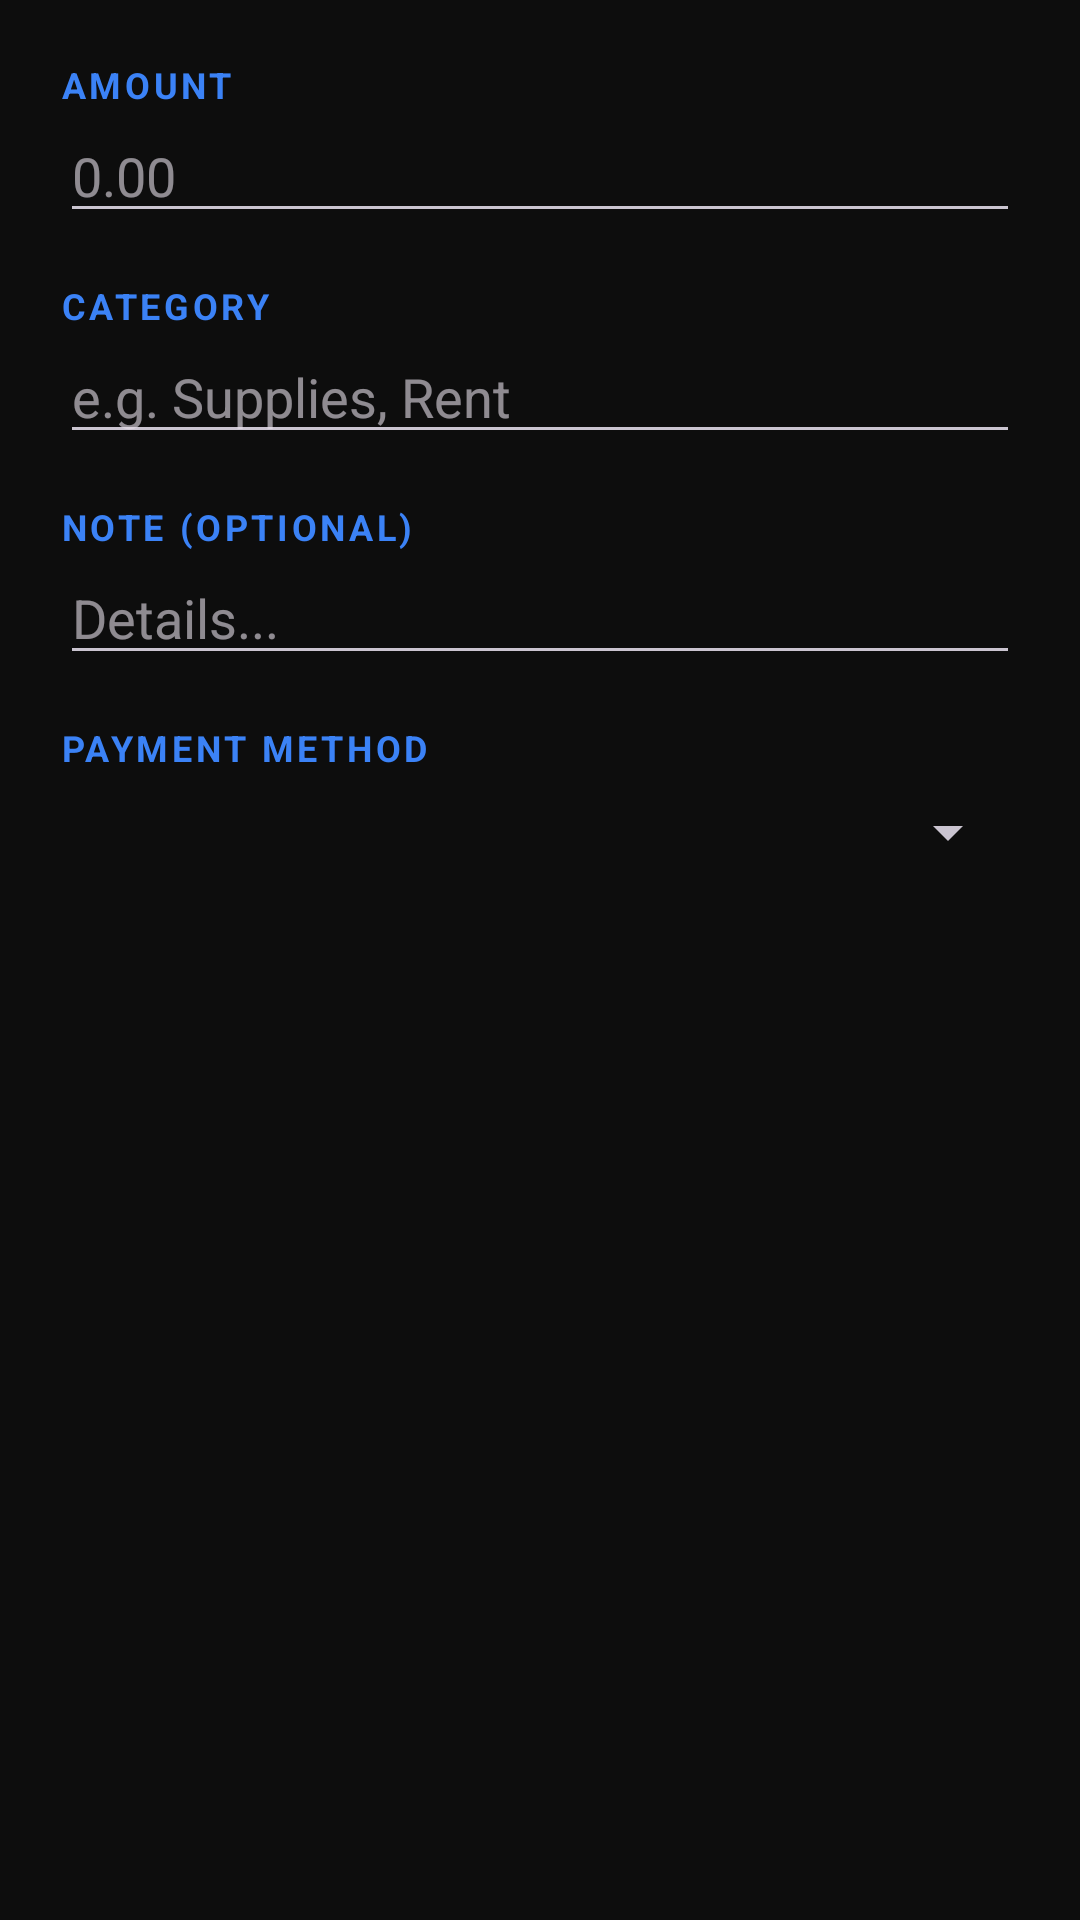

Layout XML and referenced resources for this Android screen:
<!-- AndroidManifest.xml: application theme Theme.TadiwaPrintBuddy -->
<!-- res/layout/dialog_add_expense.xml -->
<?xml version="1.0" encoding="utf-8"?>
<LinearLayout xmlns:android="http://schemas.android.com/apk/res/android"
    android:layout_width="match_parent"
    android:layout_height="wrap_content"
    android:orientation="vertical"
    android:padding="20dp">

    <TextView
        style="@style/TextAppearance.App.Label"
        android:layout_width="wrap_content"
        android:layout_height="wrap_content"
        android:text="Amount"
        android:textColor="@color/brand_secondary"
        android:textStyle="bold" />

    <EditText
        android:id="@+id/editAmount"
        android:layout_width="match_parent"
        android:layout_height="wrap_content"
        android:hint="0.00"
        android:inputType="numberDecimal"
        android:textColor="@color/text_primary" />

    <TextView
        style="@style/TextAppearance.App.Label"
        android:layout_width="wrap_content"
        android:layout_height="wrap_content"
        android:layout_marginTop="16dp"
        android:text="Category"
        android:textColor="@color/brand_secondary"
        android:textStyle="bold" />

    <EditText
        android:id="@+id/editCategory"
        android:layout_width="match_parent"
        android:layout_height="wrap_content"
        android:hint="e.g. Supplies, Rent"
        android:inputType="textCapSentences"
        android:textColor="@color/text_primary" />

    <TextView
        style="@style/TextAppearance.App.Label"
        android:layout_width="wrap_content"
        android:layout_height="wrap_content"
        android:layout_marginTop="16dp"
        android:text="Note (Optional)"
        android:textColor="@color/brand_secondary"
        android:textStyle="bold" />

    <EditText
        android:id="@+id/editNote"
        android:layout_width="match_parent"
        android:layout_height="wrap_content"
        android:hint="Details..."
        android:inputType="textCapSentences"
        android:textColor="@color/text_primary" />

    <TextView
        style="@style/TextAppearance.App.Label"
        android:layout_width="wrap_content"
        android:layout_height="wrap_content"
        android:layout_marginTop="16dp"
        android:text="Payment Method"
        android:textColor="@color/brand_secondary"
        android:textStyle="bold" />

    <Spinner
        android:id="@+id/spinnerPaymentMethod"
        android:layout_width="match_parent"
        android:layout_height="wrap_content"
        android:layout_marginTop="8dp" />

</LinearLayout>
<!-- resources referenced by this layout -->
<resources>
  <color name="brand_secondary">#3B82F6</color>
  <color name="text_primary">#FFFFFF</color>
  <style name="TextAppearance.App.Label">
          <item name="android:textSize">@dimen/text_label</item>
          <item name="android:textStyle">bold</item>
          <item name="android:textColor">@color/text_secondary</item>
          <item name="android:textAllCaps">true</item>
          <item name="android:letterSpacing">0.1</item>
      </style>
  <style name="Theme.TadiwaPrintBuddy" parent="Base.Theme.TadiwaPrintBuddy" />
  <dimen name="text_label">12sp</dimen>
  <color name="text_secondary">#9E9E9E</color>
  <style name="Base.Theme.TadiwaPrintBuddy" parent="Theme.Material3.Dark.NoActionBar">
          <item name="isLightTheme">false</item>
  
          
          <item name="colorPrimary">@color/primary_accent</item>
          <item name="colorOnPrimary">@color/white</item>
          <item name="colorSurface">@color/surface_card</item>
          <item name="colorOnSurface">@color/text_primary</item>
          <item name="android:colorBackground">@color/primary_bg</item>
          <item name="android:windowBackground">@color/primary_bg</item>
  
          <item name="colorError">@color/destructive</item>
          <item name="colorOnError">@color/white</item>
  
          <item name="colorOutline">@color/border_divider</item>
  
          
          <item name="android:statusBarColor">@color/primary_bg</item>
          <item name="android:navigationBarColor">@color/nav_bg</item>
      </style>
  <color name="primary_accent">#00C853</color>
  <color name="white">#FFFFFF</color>
  <color name="surface_card">#1A1A1A</color>
  <color name="primary_bg">#0D0D0D</color>
  <color name="destructive">#FF5252</color>
  <color name="border_divider">#2C2C2C</color>
  <color name="nav_bg">#111111</color>
</resources>
